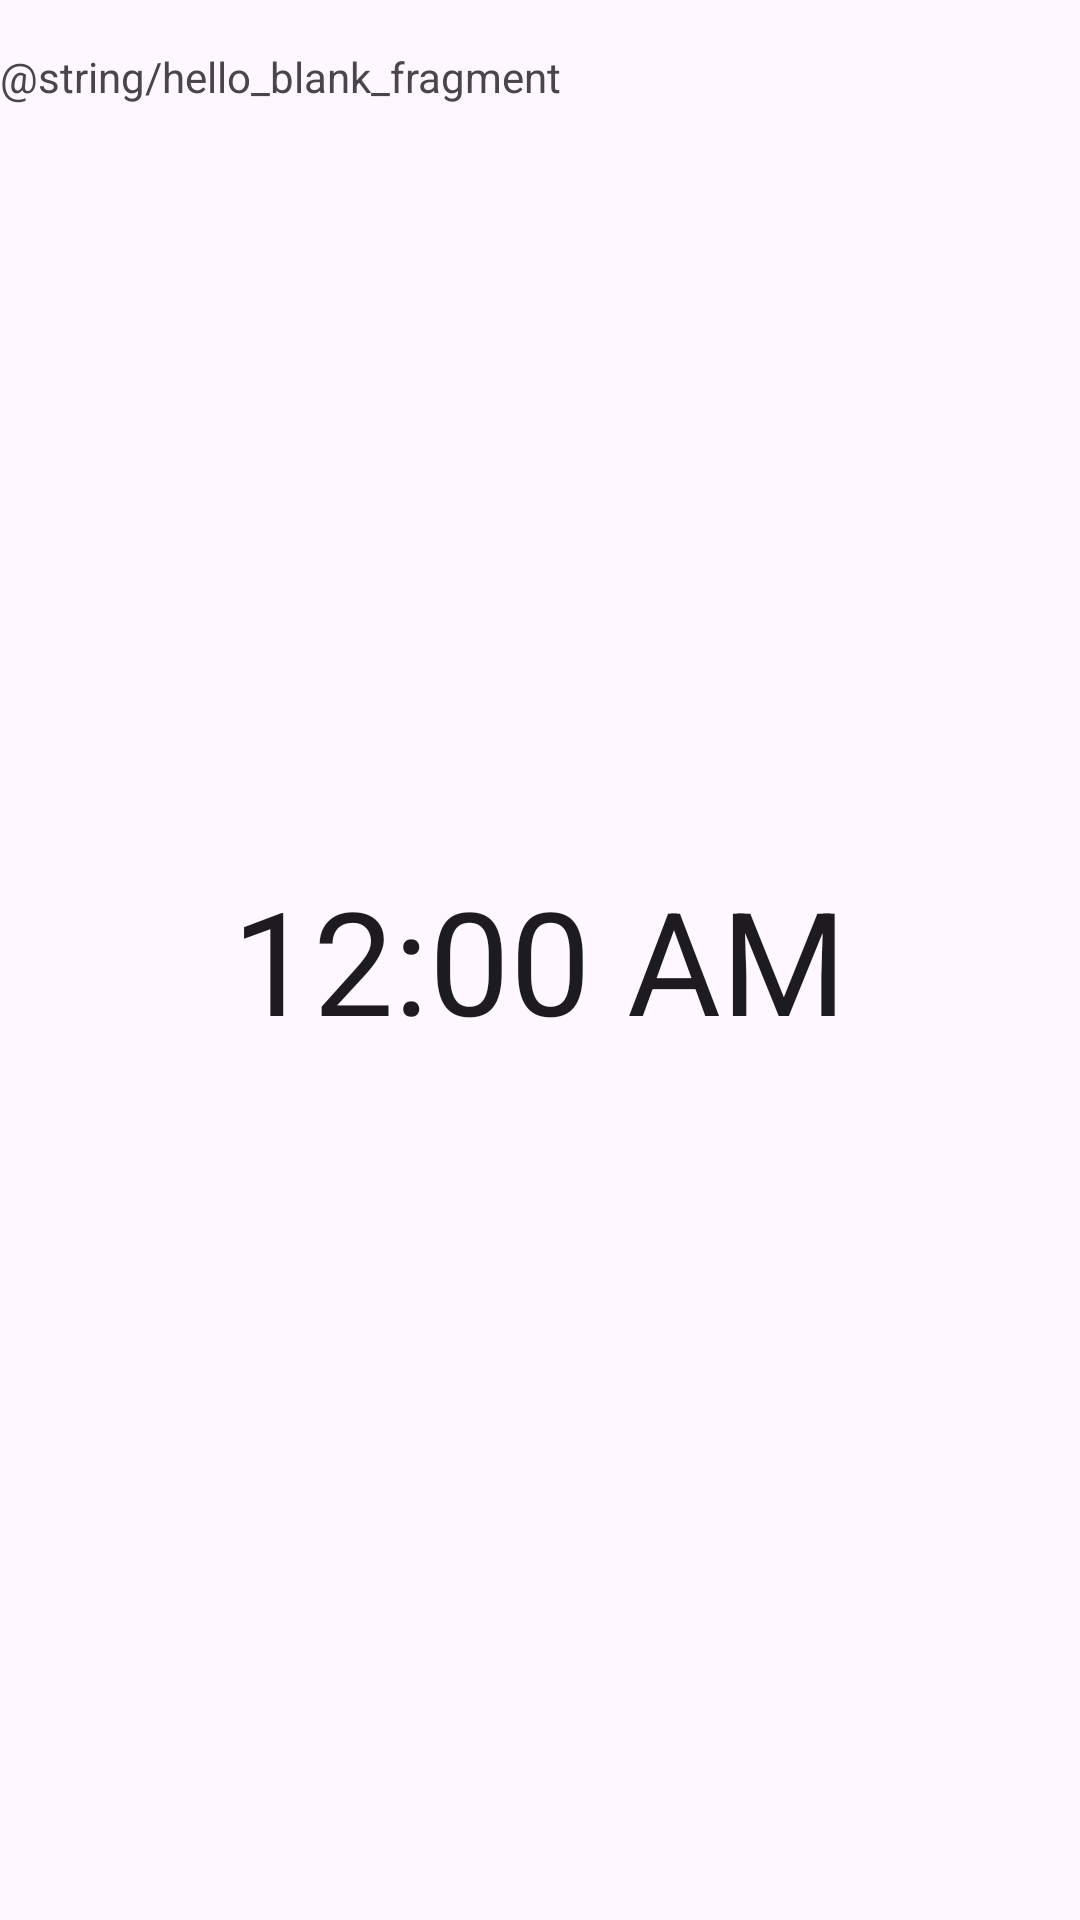

This screen was rendered from an Android layout file. Write that file and the resources it references.
<!-- AndroidManifest.xml: application theme Theme.VtuberCamera -->
<!-- res/layout/fragment_second.xml -->
<?xml version="1.0" encoding="utf-8"?>
<FrameLayout xmlns:android="http://schemas.android.com/apk/res/android"
    xmlns:tools="http://schemas.android.com/tools"
    android:layout_width="match_parent"
    android:layout_height="match_parent"
    tools:context=".multiFragment.secondFragment">

    <TextView
        android:layout_width="wrap_content"
        android:layout_height="wrap_content"
        android:text="@string/hello_blank_fragment"
        android:textColor="@color/toolbar_multi_fragment"
        android:layout_marginTop="16dp"/>
    <TextClock
        android:layout_width="wrap_content"
        android:layout_height="wrap_content"
        android:layout_gravity="center"
        android:text="@string/currently_time"
        android:textSize="48sp"/>

</FrameLayout>
<!-- resources referenced by this layout -->
<resources>
  <style name="Theme.VtuberCamera" parent="Base.Theme.VtuberCamera" />
  <style name="Base.Theme.VtuberCamera" parent="Theme.Material3.DayNight.NoActionBar">
          
          
      </style>
</resources>
